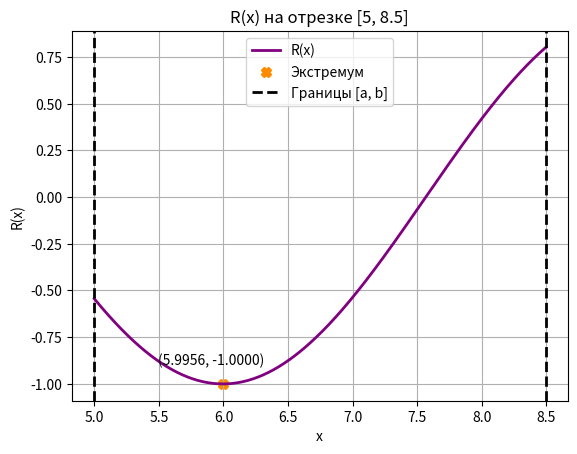

Reproduce this figure in Python.
import math
import numpy as np
import matplotlib.pyplot as plt

a, b = 5, 8.5
A, B, C, D = 1, 1, 5, 1
epsilon = 0.02
# epsilon = 0.0000002


def R(x):
    return D * np.sin(A * (x**B) + C)


def ExtrFind(f, a, b, epsilon):
    iteration = 0
    while (b - a) > epsilon:
        x1 = a + (b - a) / 4
        x2 = a + (b - a) / 2
        x3 = a + 3 * (b - a) / 4

        f1, f2, f3 = f(x1), f(x2), f(x3)

        # Коэффициенты кубической интерполяции
        denom = (x2 - x1) * (x3 - x1) * (x3 - x2)
        A_interp = (x3 * (f2 - f1) + x2 * (f1 - f3) + x1 * (f3 - f2)) / denom
        B_interp = (
            (x3**2) * (f1 - f2) + (x2**2) * (f3 - f1) + (x1**2) * (f2 - f3)
        ) / denom
        C_interp = (
            x2 * x3 * (x2 - x3) * f1
            + x3 * x1 * (x3 - x1) * f2
            + x1 * x2 * (x1 - x2) * f3
        ) / denom

        vertex = -B_interp / (2 * A_interp)
        f_vertex = f(vertex)

        if vertex < x2:
            if f_vertex < f2:
                b = x2
            else:
                a = vertex
        else:
            if f_vertex < f2:
                a = x2
            else:
                b = vertex

    return vertex


result = ExtrFind(R, a, b, epsilon)
print(f"Найденный экстремум: x = {result}, R(x) = {R(result)}")
x_max = result
y_max = R(x_max)

x = np.arange(a, b, 0.01)
y = R(x)

plt.plot(x, y, label="R(x)", linewidth=2, color="purple")
plt.xlabel("x")
plt.ylabel("R(x)")
plt.scatter(x_max, y_max, marker="X", c="darkorange", label="Экстремум", linewidth=2)
plt.annotate(
    f"({x_max:.4f}, {y_max:.4f})", (x_max, y_max), xytext=(x_max - 0.5, y_max + 0.1)
)
plt.axvline(a, color="black", linestyle="--", label="Границы [a, b]", linewidth=2)
plt.axvline(b, color="black", linestyle="--", linewidth=2)
plt.legend()
plt.title(f"R(x) на отрезке [{a}, {b}]")
plt.grid(True)
plt.show()
